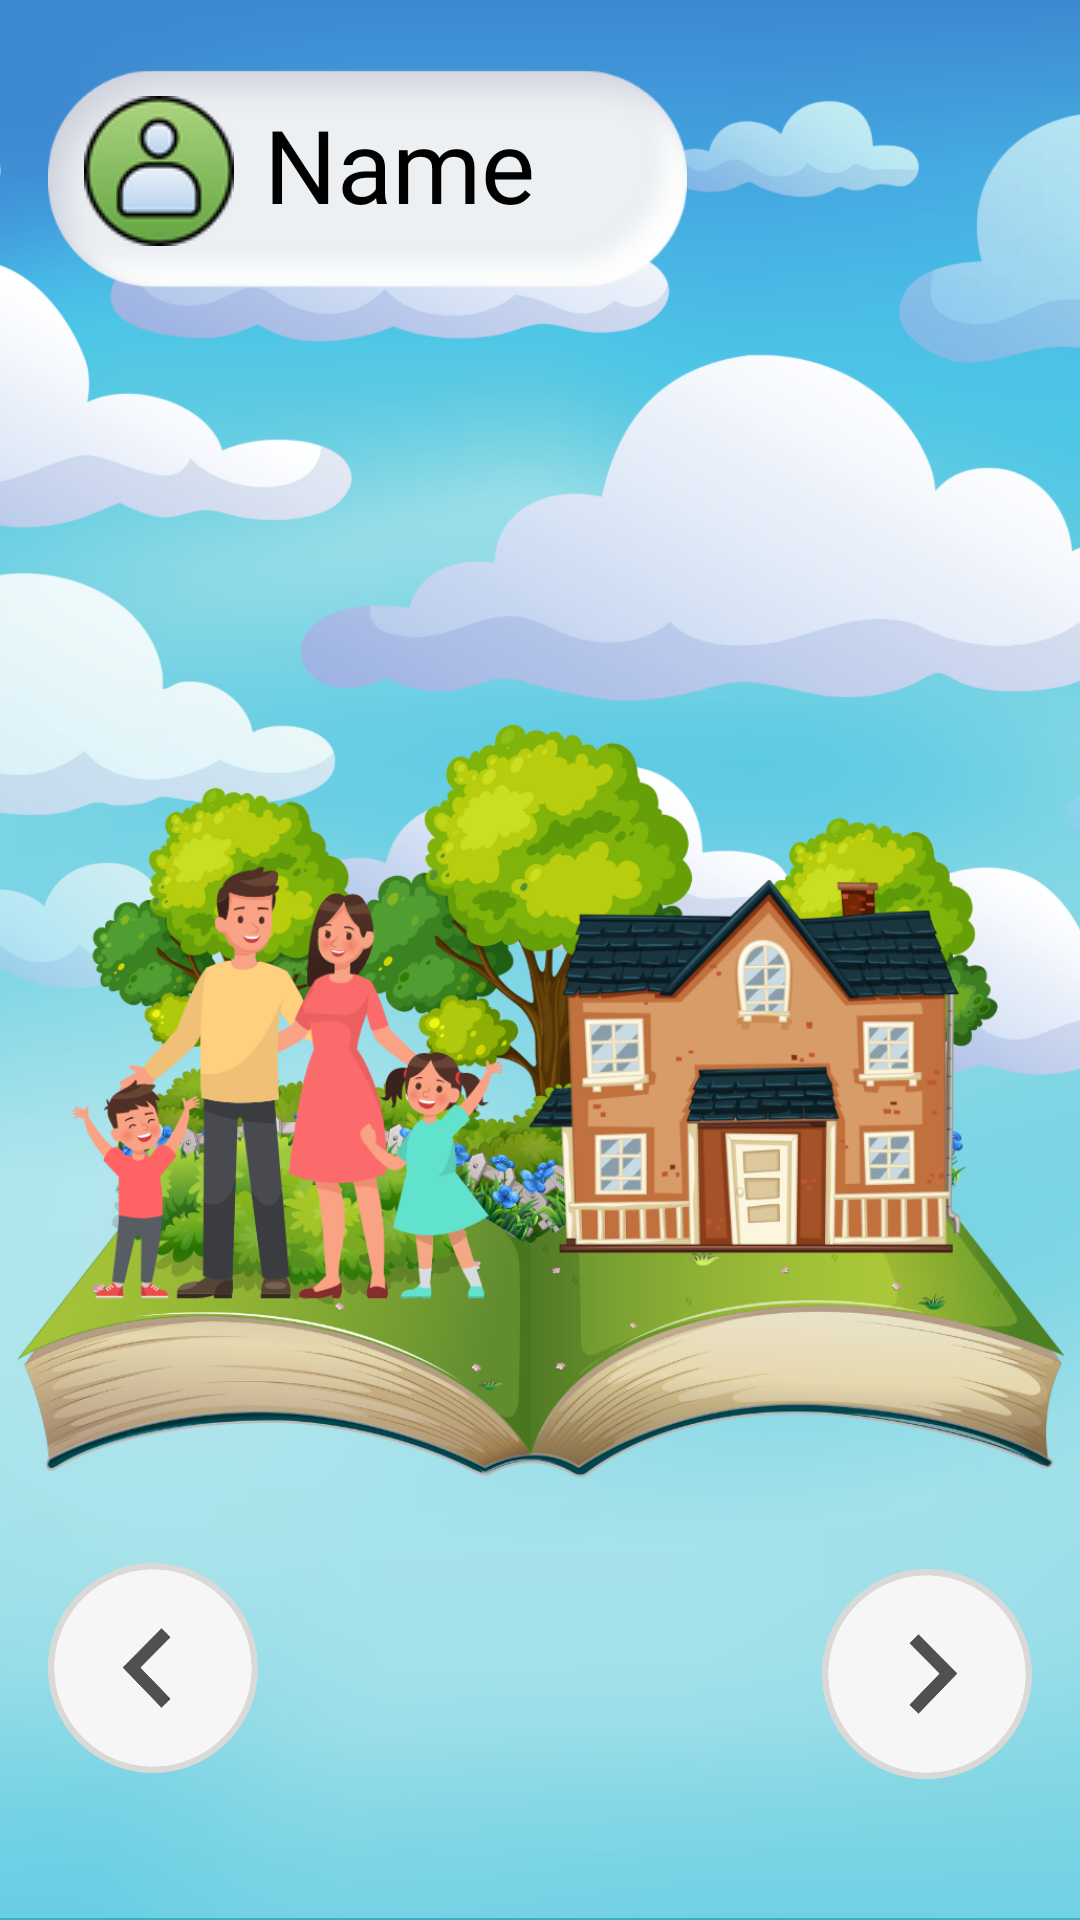

Android layout source for this screen:
<!-- AndroidManifest.xml: application theme Theme.IKids -->
<!-- res/layout/activity_level2.xml -->
<?xml version="1.0" encoding="utf-8"?>
<androidx.constraintlayout.widget.ConstraintLayout xmlns:android="http://schemas.android.com/apk/res/android"
    xmlns:app="http://schemas.android.com/apk/res-auto"
    xmlns:tools="http://schemas.android.com/tools"
    android:layout_width="match_parent"
    android:layout_height="match_parent"
    android:background="@drawable/sky2">

    <ImageView
        android:id="@+id/imageViewProfile"
        android:layout_width="213dp"
        android:layout_height="115dp"
        android:layout_marginStart="16dp"
        android:layout_marginTop="2dp"
        app:layout_constraintStart_toStartOf="parent"
        app:layout_constraintTop_toTopOf="parent"
        app:srcCompat="@drawable/name_profile" />

    <TextView
        android:id="@+id/textViewDisplay_Name"
        android:layout_width="wrap_content"
        android:layout_height="wrap_content"
        android:layout_marginStart="88dp"
        android:layout_marginTop="32dp"
        android:fontFamily="@font/didact_gothic"
        android:text="Name"
        android:textColor="#000000"
        android:textSize="34sp"
        android:textStyle="normal"
        app:layout_constraintStart_toStartOf="parent"
        app:layout_constraintTop_toTopOf="parent" />

    <ImageView
        android:id="@+id/imageViewProfilePic"
        android:layout_width="wrap_content"
        android:layout_height="wrap_content"
        android:layout_marginStart="28dp"
        android:layout_marginTop="32dp"
        app:layout_constraintStart_toStartOf="parent"
        app:layout_constraintTop_toTopOf="parent"
        app:srcCompat="@drawable/profile" />


    <ImageView
        android:id="@+id/imageViewLevel"
        android:layout_width="349dp"
        android:layout_height="311dp"
        android:layout_marginTop="210dp"
        app:layout_constraintEnd_toEndOf="parent"
        app:layout_constraintStart_toStartOf="parent"
        app:layout_constraintTop_toTopOf="parent"
        app:srcCompat="@drawable/myfamily" />

    <ImageView
        android:id="@+id/imageViewLevel2"
        android:layout_width="180dp"
        android:layout_height="50dp"
        android:layout_marginStart="8dp"
        android:layout_marginEnd="8dp"
        android:layout_marginBottom="143dp"
        app:layout_constraintBottom_toBottomOf="parent"
        app:layout_constraintEnd_toStartOf="@+id/imageViewNext"
        app:layout_constraintHorizontal_bias="0.488"
        app:layout_constraintStart_toEndOf="@+id/imageViewPrev"
        app:layout_constraintTop_toBottomOf="@+id/imageViewLevel"
        app:layout_constraintVertical_bias="0.0"
        app:srcCompat="@drawable/lvl2" />

    <ImageView
        android:id="@+id/imageViewPrev"
        android:layout_width="70dp"
        android:layout_height="70dp"
        android:layout_marginStart="16dp"
        app:layout_constraintStart_toStartOf="parent"
        app:layout_constraintTop_toBottomOf="@+id/imageViewLevel"
        app:srcCompat="@drawable/left" />

    <ImageView
        android:id="@+id/imageViewNext"
        android:layout_width="70dp"
        android:layout_height="70dp"
        android:layout_marginTop="2dp"
        android:layout_marginEnd="16dp"
        app:layout_constraintEnd_toEndOf="parent"
        app:layout_constraintTop_toBottomOf="@+id/imageViewLevel"
        app:srcCompat="@drawable/right" />
</androidx.constraintlayout.widget.ConstraintLayout>
<!-- resources referenced by this layout -->
<resources>
  <!-- drawable left: png bitmap (drawable, 23686 bytes) -->
  <!-- drawable lvl2: png bitmap (drawable, 35069 bytes) -->
  <!-- drawable myfamily: png bitmap (drawable, 555299 bytes) -->
  <!-- drawable name_profile: png bitmap (drawable, 19418 bytes) -->
  <!-- drawable profile: png bitmap (drawable, 5406 bytes) -->
  <!-- drawable right: png bitmap (drawable, 23649 bytes) -->
  <!-- drawable sky2: png bitmap (drawable, 409275 bytes) -->
  <style name="Theme.IKids" parent="Theme.MaterialComponents.Light.NoActionBar">
          
          <item name="colorPrimary">#03A9F4</item>
          <item name="colorPrimaryVariant">@color/purple_700</item>
          <item name="colorOnPrimary">@color/white</item>
          
          <item name="colorSecondary">@color/teal_200</item>
          <item name="colorSecondaryVariant">@color/teal_700</item>
          <item name="colorOnSecondary">@color/black</item>
          
          <item name="android:statusBarColor">?attr/colorPrimaryVariant</item>
          
      </style>
  <!-- not gathered from this repository: default colours our renderer supplied (Android Studio template values) -->
  <color name="purple_700">#FF3700B3</color>
  <color name="teal_200">#FF03DAC5</color>
  <color name="teal_700">#FF018786</color>
  <color name="black">#FF000000</color>
  <color name="white">#FFFFFFFF</color>
</resources>
